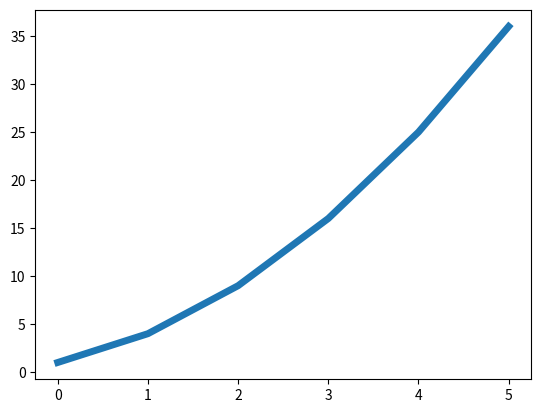

This figure's Python source:
import matplotlib.pyplot as plt
squares = [1,4,9,16,25,36]
plt.plot(squares, linewidth=5)

plt.show()
